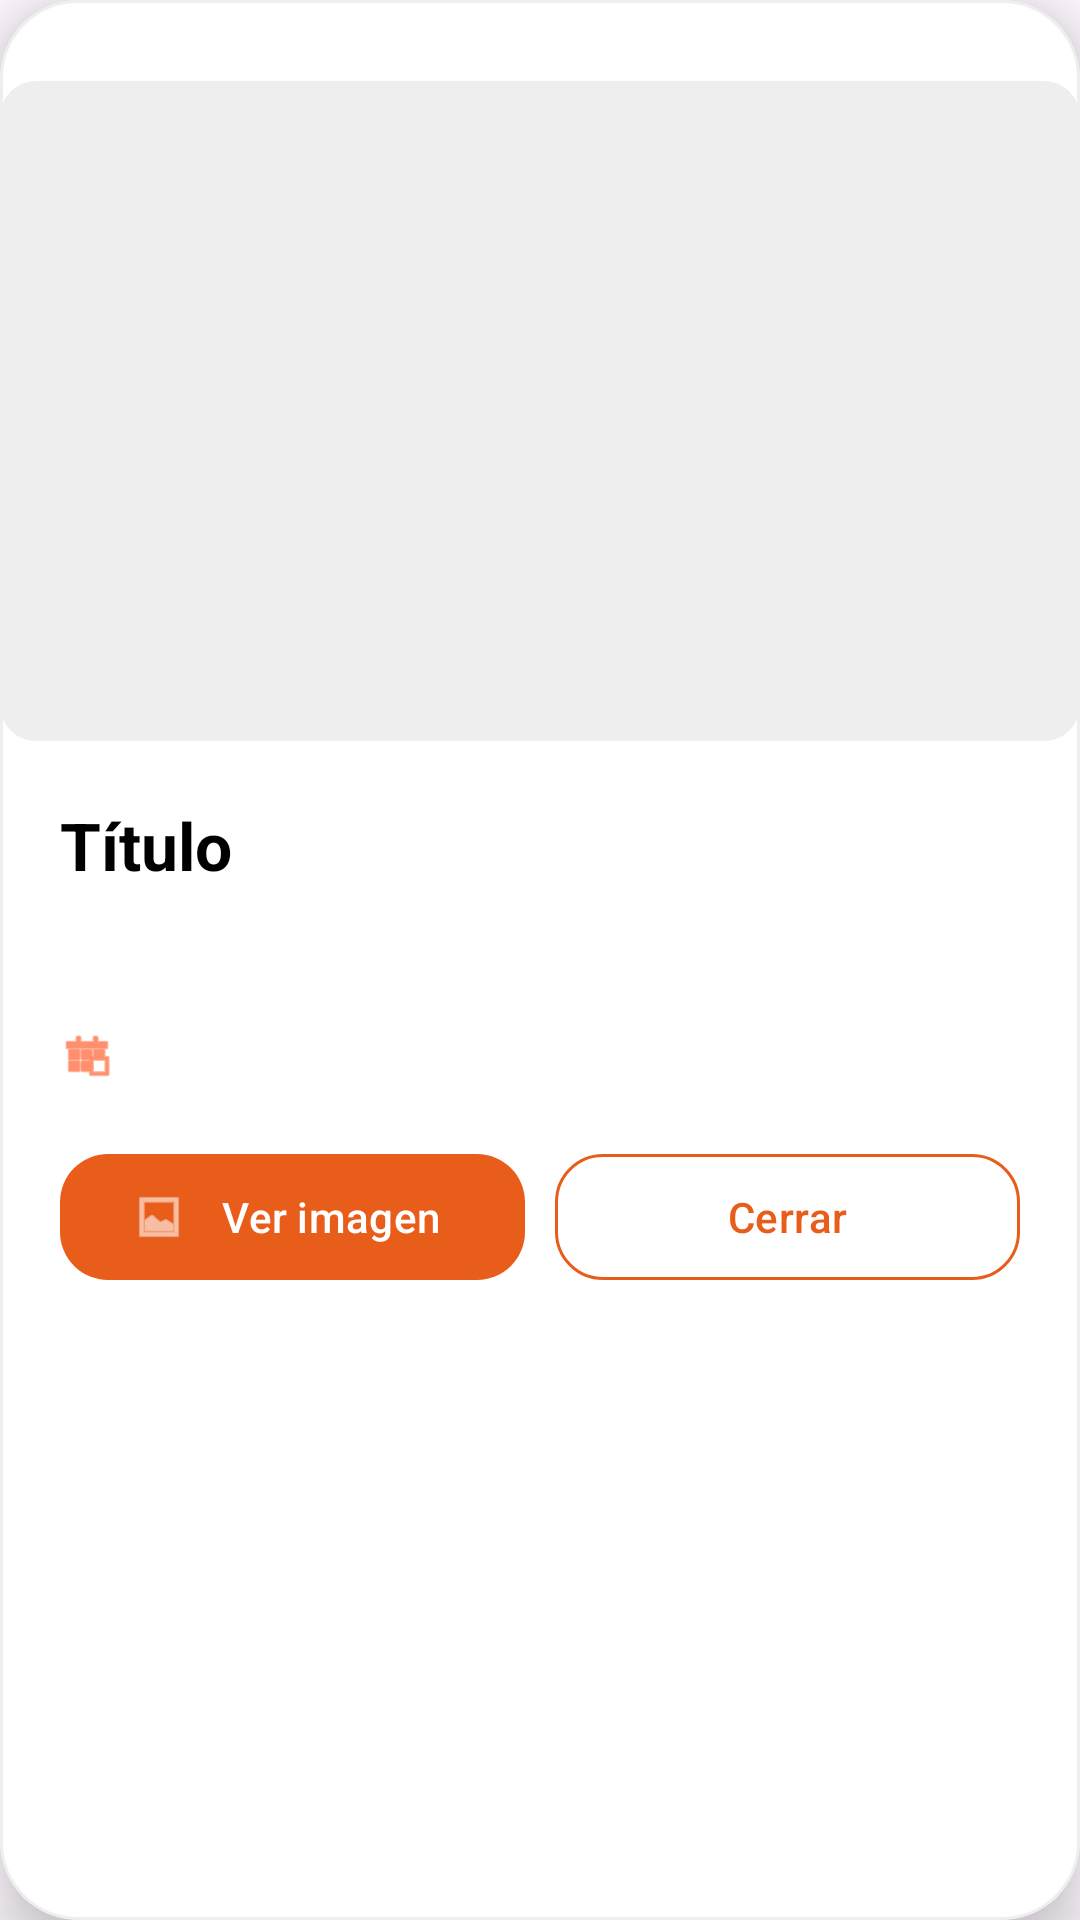

Write the Android layout XML for this screen, with the resource values it uses.
<!-- AndroidManifest.xml: application theme Theme.Practica -->
<!-- res/layout/bottom_sheet_reporte.xml -->
<?xml version="1.0" encoding="utf-8"?>
<com.google.android.material.card.MaterialCardView
    xmlns:android="http://schemas.android.com/apk/res/android"
    xmlns:app="http://schemas.android.com/apk/res-auto"
    android:id="@+id/cardReporte"
    android:layout_width="match_parent"
    android:layout_height="wrap_content"
    android:layout_margin="16dp"

    app:cardBackgroundColor="#FFFFFF"
    app:cardCornerRadius="26dp"
    app:cardElevation="12dp"
    app:strokeWidth="1dp"
    app:strokeColor="#EEEEEE">


    <LinearLayout
        android:layout_width="match_parent"
        android:layout_height="wrap_content"
        android:orientation="vertical">

        

        <View
            android:layout_width="48dp"
            android:layout_height="5dp"
            android:layout_gravity="center"
            android:layout_marginTop="10dp"
            android:background="#FFFFFF"/>

        

        <ImageView
            android:id="@+id/imgReporte"
            android:layout_width="match_parent"
            android:layout_height="220dp"
            android:layout_marginTop="12dp"
            android:adjustViewBounds="true"
            android:scaleType="centerCrop"
            android:src="@drawable/bg_foto_placeholder"/>

        <LinearLayout
            android:layout_width="match_parent"
            android:layout_height="wrap_content"
            android:orientation="vertical"
            android:padding="20dp">

            

            <TextView
                android:id="@+id/txtTitulo"
                android:layout_width="wrap_content"
                android:layout_height="wrap_content"
                android:text="Título"
                android:textColor="#000000"
                android:textSize="22sp"
                android:textStyle="bold"/>

            

            <TextView
                android:id="@+id/txtDescripcion"
                android:layout_width="match_parent"
                android:layout_height="wrap_content"
                android:layout_marginTop="10dp"
                android:textColor="#000000"
                android:textSize="15sp"
                android:lineSpacingExtra="2dp"/>

            

            <LinearLayout
                android:layout_width="wrap_content"
                android:layout_height="wrap_content"
                android:layout_marginTop="16dp"
                android:orientation="horizontal"
                android:gravity="center_vertical">

                <ImageView
                    android:layout_width="18dp"
                    android:layout_height="18dp"
                    android:src="@android:drawable/ic_menu_today"
                    android:tint="#FF450C"/>

                <TextView
                    android:id="@+id/txtFecha"
                    android:layout_width="wrap_content"
                    android:layout_height="wrap_content"
                    android:layout_marginStart="8dp"
                    android:textColor="#000000"
                    android:textSize="13sp"/>

            </LinearLayout>

            

            <LinearLayout
                android:layout_width="match_parent"
                android:layout_height="wrap_content"
                android:layout_marginTop="20dp"
                android:orientation="horizontal">

                <com.google.android.material.button.MaterialButton
                    android:id="@+id/btnVerImagen"
                    android:layout_width="0dp"
                    android:layout_height="50dp"
                    android:layout_weight="1"
                    android:text="Ver imagen"
                    android:textAllCaps="false"
                    android:textColor="#FFFFFF"
                    app:backgroundTint="#E85D1A"
                    app:cornerRadius="16dp"
                    app:icon="@android:drawable/ic_menu_gallery"
                    app:iconTint="#FFFFFF"/>

                <Space
                    android:layout_width="10dp"
                    android:layout_height="1dp"/>

                <com.google.android.material.button.MaterialButton
                    android:id="@+id/btnCerrar"
                    style="@style/Widget.Material3.Button.OutlinedButton"
                    android:layout_width="0dp"
                    android:layout_height="50dp"
                    android:layout_weight="1"
                    android:text="Cerrar"
                    android:textAllCaps="false"
                    android:textColor="#E85D1A"
                    app:cornerRadius="16dp"
                    app:strokeColor="#E85D1A"/>

            </LinearLayout>

        </LinearLayout>

    </LinearLayout>

</com.google.android.material.card.MaterialCardView>
<!-- resources referenced by this layout -->
<resources>
  <!-- drawable bg_foto_placeholder (drawable) -->
  <?xml version="1.0" encoding="utf-8"?>
  <shape xmlns:android="http://schemas.android.com/apk/res/android">
      <solid android:color="#EEEEEE" />
      <corners android:radius="12dp" />
  </shape>
  <style name="Theme.Practica" parent="Base.Theme.Practica" />
  <style name="Base.Theme.Practica" parent="Theme.Material3.DayNight.NoActionBar">
          
          
      </style>
</resources>
